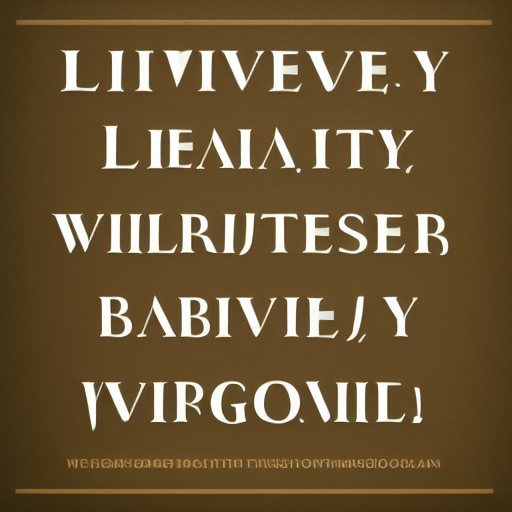
Generation parameters embedded in this image by AUTOMATIC1111 Stable Diffusion web UI or a fork of it (Forge, ...) (PNG 'parameters' text chunk):
Lively, brilliant, exhilarating, vigorous
Steps: 20, Sampler: Euler a, CFG scale: 7, Seed: 2079509297, Size: 512x512, Model hash: 6ce0161689, Model: v1-5-pruned-emaonly